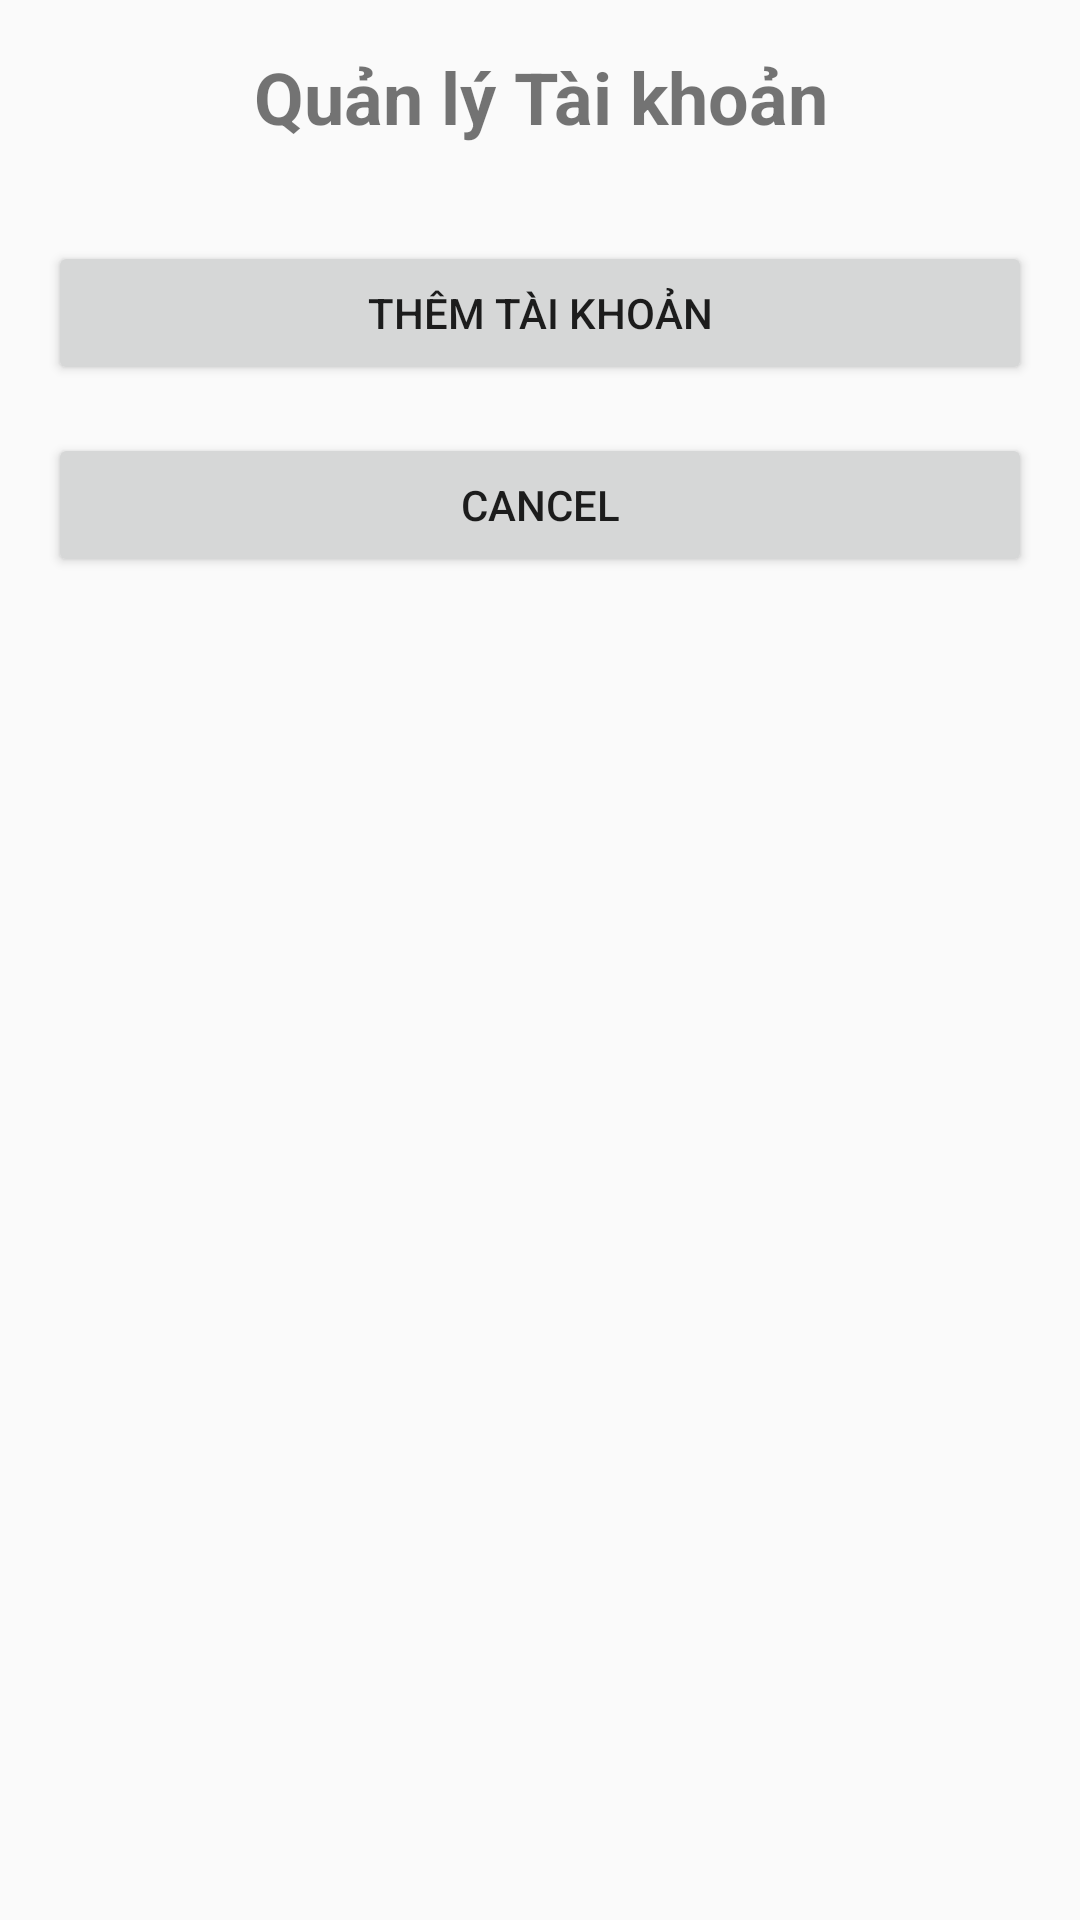

Here is an Android app screen rendered from its layout file. Give the layout XML and the strings, colors and styles it references.
<!-- AndroidManifest.xml: application theme Theme.AppBanVeXemPhim -->
<!-- res/layout/activity_admin_user.xml -->
<?xml version="1.0" encoding="utf-8"?>
<LinearLayout
    xmlns:android="http://schemas.android.com/apk/res/android"
    android:layout_width="match_parent"
    android:layout_height="match_parent"
    android:orientation="vertical"
    android:padding="16dp">

    
    <TextView
        android:layout_width="match_parent"
        android:layout_height="wrap_content"
        android:text="Quản lý Tài khoản"
        android:textSize="24sp"
        android:textStyle="bold"
        android:gravity="center" />

    
    <ListView
        android:id="@+id/listViewUsers"
        android:layout_width="match_parent"
        android:layout_height="wrap_content"
        android:layout_marginBottom="16dp" />

    
    <LinearLayout
        android:id="@+id/layoutAddEditUser"
        android:layout_width="match_parent"
        android:layout_height="wrap_content"
        android:orientation="vertical"
        android:visibility="gone"> 

        
        <EditText
            android:id="@+id/editTextUsername"
            android:layout_width="match_parent"
            android:layout_height="wrap_content"
            android:hint="Tên người dùng" />

        
        <EditText
            android:id="@+id/editTextEmail"
            android:layout_width="match_parent"
            android:layout_height="wrap_content"
            android:hint="Email"
            android:inputType="textEmailAddress" />

        
        <EditText
            android:id="@+id/editTextPhone"
            android:layout_width="match_parent"
            android:layout_height="wrap_content"
            android:hint="Số điện thoại"
            android:inputType="phone" />

        
        <EditText
            android:id="@+id/editTextPassword"
            android:layout_width="match_parent"
            android:layout_height="wrap_content"
            android:hint="Mật khẩu"
            android:inputType="textPassword" />

        
        <Button
            android:id="@+id/buttonSaveUser"
            android:layout_width="match_parent"
            android:layout_height="wrap_content"
            android:text="Lưu" />

        
        <Button
            android:id="@+id/buttonDeleteUser"
            android:layout_width="match_parent"
            android:layout_height="wrap_content"
            android:text="Xóa"
            android:layout_marginTop="16dp" />

        
        <Button
            android:id="@+id/buttonCancelUser"
            android:layout_width="match_parent"
            android:layout_height="wrap_content"
            android:text="Hủy" />
    </LinearLayout>

    
    <Button
        android:id="@+id/buttonAddUser"
        android:layout_width="match_parent"
        android:layout_height="wrap_content"
        android:text="Thêm Tài khoản"
        android:layout_marginTop="16dp" />
    <Button
        android:id="@+id/btncancel"
        android:layout_width="match_parent"
        android:layout_height="wrap_content"
        android:layout_marginTop="16dp"
        android:text="Cancel" />
</LinearLayout>
<!-- resources referenced by this layout -->
<resources>
  <style name="Theme.AppBanVeXemPhim" parent="Base.Theme.AppBanVeXemPhim" />
  <style name="Base.Theme.AppBanVeXemPhim" parent="Theme.AppCompat.Light.NoActionBar">
          
          
      </style>
</resources>
